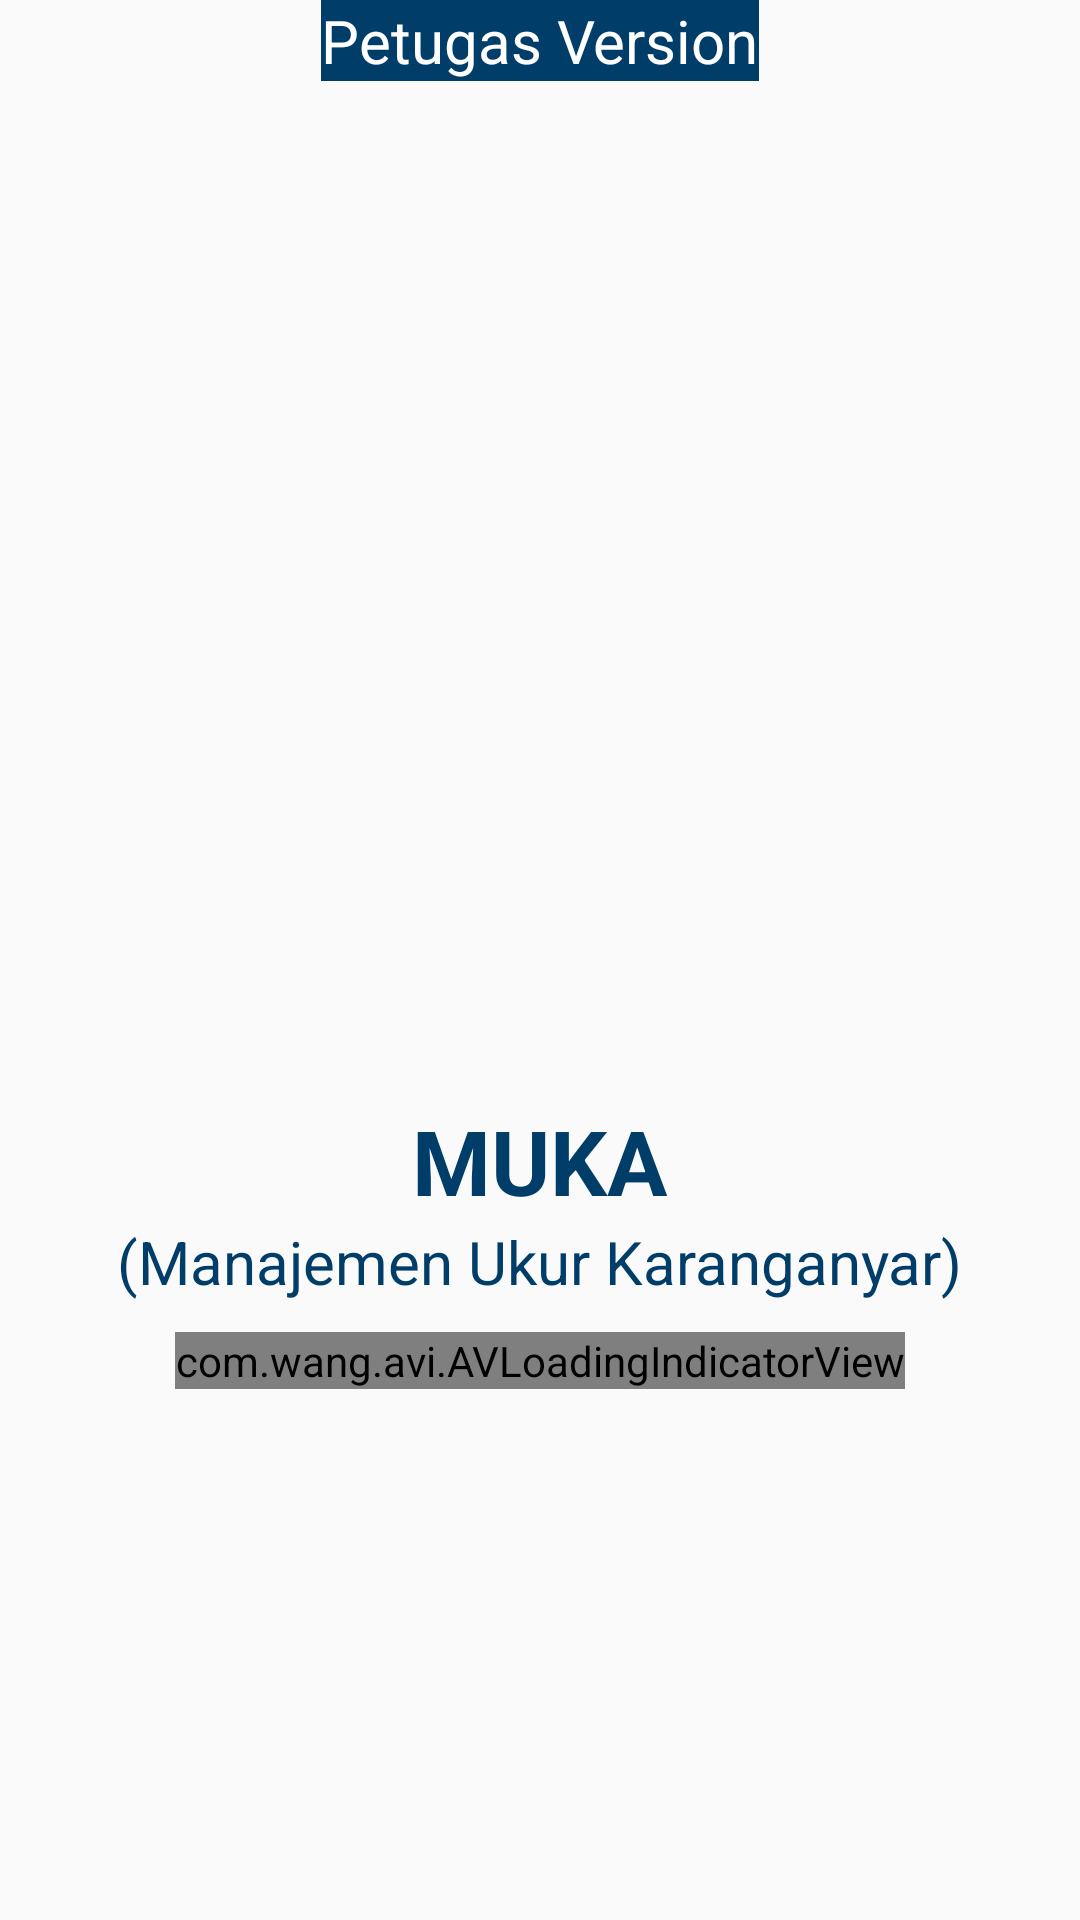

Here is an Android app screen rendered from its layout file. Give the layout XML and the strings, colors and styles it references.
<!-- AndroidManifest.xml: activity theme NoActionBar -->
<!-- res/layout/activity_splash.xml -->
<?xml version="1.0" encoding="utf-8"?>
<RelativeLayout xmlns:android="http://schemas.android.com/apk/res/android"
    xmlns:app="http://schemas.android.com/apk/res-auto"
    xmlns:tools="http://schemas.android.com/tools"
    android:layout_width="match_parent"
    android:layout_height="match_parent"
    tools:context=".view.SplashActivity">
    <TextView
        android:background="@color/birutua"
        android:textColor="@color/putih"
        android:text="Petugas Version"
        android:textSize="20sp"
        android:layout_centerHorizontal="true"
        android:layout_alignParentTop="true"
        android:layout_width="wrap_content"
        android:layout_height="wrap_content" />
    <LinearLayout
        android:orientation="vertical"
        android:layout_centerVertical="true"
        android:layout_centerHorizontal="true"
        android:gravity="center"
        android:layout_width="wrap_content"
        android:layout_height="wrap_content">
        <ImageView
            android:layout_width="200dp"
            android:layout_height="200dp"
            android:src="@drawable/bpnlogo"
            />
        <TextView
            android:layout_width="wrap_content"
            android:layout_height="wrap_content"
            android:textSize="30sp"
            android:textColor="@color/birutua"
            android:textStyle="bold"
            android:text="MUKA"/>
        <TextView
            android:layout_width="wrap_content"
            android:layout_height="wrap_content"
            android:textSize="20sp"
            android:textColor="@color/birutua"
            android:text="(Manajemen Ukur Karanganyar)"/>
        <com.wang.avi.AVLoadingIndicatorView
            android:layout_margin="10dp"
            android:layout_width="wrap_content"
            android:layout_height="wrap_content"
            app:indicatorColor="@color/birutua"
            app:indicatorName="BallPulseSyncIndicator"/>

    </LinearLayout>
   </RelativeLayout>
<!-- resources referenced by this layout -->
<resources>
  <color name="birutua">#003e69</color>
  <color name="putih">#ffffff</color>
  <style name="NoActionBar" parent="Theme.AppCompat.Light.NoActionBar" />
</resources>
